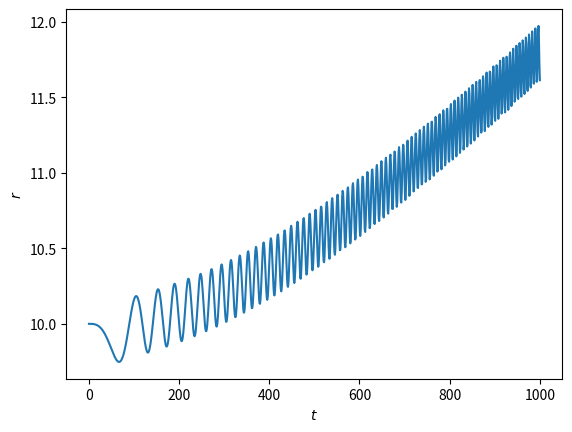

The matplotlib source for this figure:
import matplotlib.pyplot as plt
import numpy as np

G = 1
m1 = 1000.0
m2 = 1.0
mu = -G * m1 * m2

m1_x = 0
m1_y = 0
m2_x = 10
m2_y = 0
m2_vx = 0
m2_vy = 10

tspace = np.linspace(0, 1000, 1000)
rspace = []

for t in tspace:
    dx = m2_x - m1_x
    dy = m2_y - m1_y
    dr = np.sqrt(dx**2 + dy**2)
    rspace.append(dr)
    force = mu / dr**2

    theta = np.atan2(dy, dx)
    fx = np.cos(theta) * force
    fy = np.sin(theta) * force
    ax = fx / m2
    ay = fy / m2

    dt = t / 1000.0

    m2_vx += ax * dt
    m2_vy += ay * dt
    m2_x += m2_vx * dt
    m2_y += m2_vy * dt

plt.plot(tspace, rspace)
plt.xlabel(r"$t$")
plt.ylabel(r"$r$")
plt.show()
